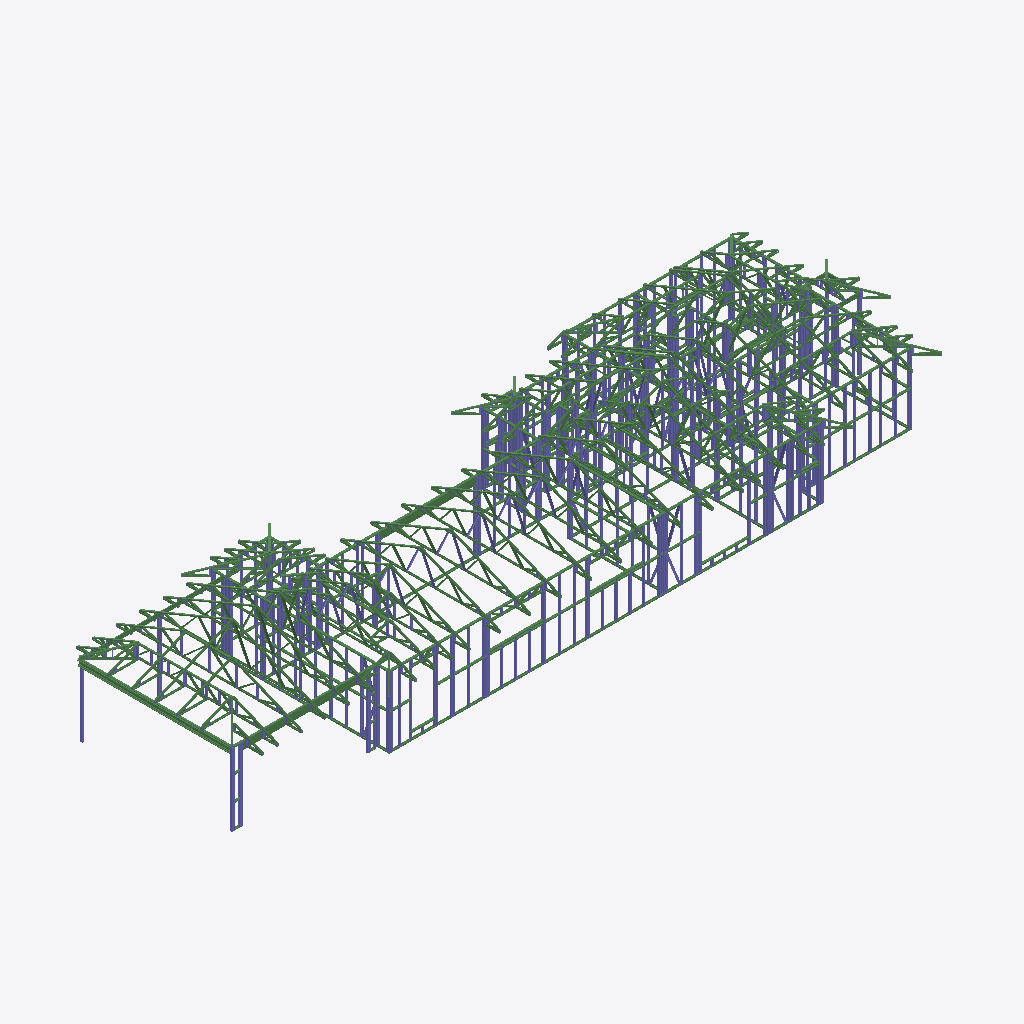
Isometric view of an IFC building model (IFC-SPF (STEP), schema IFC2X3, length unit millimetre), seen from the south-west, elements coloured by IFC class: 226 beams (green), 174 columns (violet).
Extent 28.2 m × 8.6 m × 4.2 m (x, y, z). Storeys (1): BASE LEVEL at 0.00 m. Elements (2083): 1053 IfcBeam, 1030 IfcColumn.

HEADER;
FILE_DESCRIPTION(('ViewDefinition [CoordinationView]'),'2;1');
FILE_NAME('PSF760.ifc','05-12-2025',('IP'),('FRAMECAD'),'9.2.5.20','FRAMECAD Structure','None');
FILE_SCHEMA(('IFC2X3'));
ENDSEC;
DATA;
#1=IFCPROJECT('5FcPJ3b20nMXjIerQuw46g',#2,'PSF760',$,$,'DW1, 1 BANDIANA CRES','Steel Framing',(#7),#12);
#51=IFCBUILDING('bupv8knRiyZClJfx$CC61y',#2,'',$,$,#52,$,$,.ELEMENT.,0.0,0.0,#58);
#57=IFCBUILDINGSTOREY('qOUPqCFG7kGgY8gpGtbqAR',#2,'BASE LEVEL',$,$,$,$,$,.ELEMENT.,0.0);
#7566=IFCBEAM('O3X_9JorpJQfLfwjnPyMdR',#2,'C25024','B4','Purlins',#7568,#7598,$);
#7461=IFCBEAM('5mc2IWNH$_nrLdrbC7rLQb',#2,'C20019','B1','Purlins',#7463,#7493,$);
#7496=IFCBEAM('LUGcGuLkaiJ5x6kP7YbZjg',#2,'C20019','B2','Purlins',#7498,#7528,$);
#8441=IFCBEAM('AqHf3Lr8d0_RThvBbQLGzE',#2,'150 x 50 x 4.0 RHS','B5','SHS & RHS',#8443,#8473,$);
#3086=IFCBEAM('ZRMhjSoGLTxl8ROjyRTFTM',#2,'200x32x0.95 Lintel','L5','LINTEL',#3088,#3118,$);
#40081=IFCBEAM('b55tRgL3eanPsIrwBVKkfp',#2,'70S41-075-550','HN42-T3','B',#40083,#40113,$);
#47746=IFCBEAM('stk69ZXynXF72yj7WPnE3l',#2,'70S41-075-550','HN33-T3','B',#47748,#47778,$);
#68816=IFCBEAM('3SzVvnTr6O8FWG2zH_A46C',#2,'70S41-075-550','N3-T3','B',#68818,#68848,$);
#67906=IFCBEAM('$LTSDhWi8Q2QdrxfvFvLZm',#2,'70S41-075-550','N2-T3','B',#67908,#67938,$);
#74836=IFCBEAM('yaiOXMkkNFxcBeXYbnEMOw',#2,'70S41-075-550','N1-T3','B',#74838,#74868,$);
#72806=IFCBEAM('QKPvt8NJbalXbLTbfejj$m',#2,'70S41-075-550','T2-B2','B',#72808,#72838,$);
#68851=IFCBEAM('t9egtF$ICrflIxAWsB9N5p',#2,'70S41-075-550','N3-B2','B',#68853,#68883,$);
#67941=IFCBEAM('oJnlgVB0IpHqIvMlEjPiR8',#2,'70S41-075-550','N2-B2','B',#67943,#67973,$);
#24926=IFCBEAM('oJUGVYkfNQ0Ctp2ilYSyjs',#2,'89S41-075-550','L23','T_PLATE',#24928,#24958,$);
#58771=IFCBEAM('9e$e_kmopFrz9G5mtseB5R',#2,'70S41-075-550','N6-B2','B',#58773,#58803,$);
#66996=IFCBEAM('Mnv7ZwHIcrfZAPeykt5FYM',#2,'70S41-075-550','N5-T3','B',#66998,#67028,$);
#61466=IFCBEAM('fbc0HPtdVhXKKUTHnDqgTJ',#2,'70S41-075-550','N6-T3','B',#61468,#61498,$);
#62376=IFCBEAM('R0mhsVkrQWOhr2c7kjIHQY',#2,'70S41-075-550','N6-T3','B',#62378,#62408,$);
#63321=IFCBEAM('tMETvgpwLVnrKGQe1Fh2D8',#2,'70S41-075-550','N6-B2','B',#63323,#63353,$);
#63286=IFCBEAM('$5CNmPRApIQeaoCxN7Ibga',#2,'70S41-075-550','N6-T3','B',#63288,#63318,$);
#59646=IFCBEAM('QLuyzdq$5ETYSMxrN5mExY',#2,'70S41-075-550','N6-T3','B',#59648,#59678,$);
#64301=IFCBEAM('DZDenFbTfJ2891otUtCSL2',#2,'70S41-075-550','GI3-T3','B',#64303,#64333,$);
#6586=IFCBEAM('QxF0HrJWIKA4mVgZoy5SS6',#2,'89S41-075-550','L28','T_PLATE',#6588,#6618,$);
#36441=IFCBEAM('NWnfG3zSZoumWrx5JwwM94',#2,'70S41-075-550','GI6-T3','B',#36443,#36473,$);
#56811=IFCBEAM('nILRPe9fl5cW7M0kFX8ToJ',#2,'70S41-075-550','GI2-T4','B',#56813,#56843,$);
#57826=IFCBEAM('E7vbUZG971qSFLNV0z_awT',#2,'70S41-075-550','GI1-T4','B',#57828,#57858,$);
#59681=IFCBEAM('LC42RODXHowPSlgNeshG0A',#2,'70S41-075-550','N6-B2','B',#59683,#59713,$);
#61501=IFCBEAM('ZDZpQ5YAQ5IO5tWI0kvF0Q',#2,'70S41-075-550','N6-B2','B',#61503,#61533,$);
#69026=IFCBEAM('ExY8mFiPVCByT6fmXRgmqP',#2,'70S41-075-550','HN5-T2','B',#69028,#69058,$);
#3961=IFCBEAM('_bjqldnOR9ijXc_fPp9_eb',#2,'89S41-075-550','L31','T_PLATE',#3963,#3993,$);
#58736=IFCBEAM('Qxny6KOms4tdJVeW9m2qd3',#2,'70S41-075-550','N6-T3','B',#58738,#58768,$);
#62411=IFCBEAM('z0H7TIDfxL3SwCn6Rjp51k',#2,'70S41-075-550','N6-B2','B',#62413,#62443,$);
#60556=IFCBEAM('QITSiIWlMCZ9WA0a6u7hzI',#2,'70S41-075-550','N6-T3','B',#60558,#60588,$);
#60591=IFCBEAM('fabhgpbB$W4BkcXFeGIez3',#2,'70S41-075-550','N6-B2','B',#60593,#60623,$);
#57861=IFCBEAM('p8RogyOY37Gj_YZQY_7fVo',#2,'70S41-075-550','GI1-B2','B',#57863,#57893,$);
#6621=IFCBEAM('SoYQIp7LX4ZotfiFvWqusN',#2,'89S41-075-550','L28','B_PLATE',#6623,#6653,$);
#19746=IFCBEAM('y5n2IFY5kp841WnfSaDraO',#2,'89S41-075-550','N4','T_PLATE',#19748,#19778,$);
#10296=IFCBEAM('1dNYyuWyLbKobYXUrTP$Lo',#2,'89S41-075-550','L26','T_PLATE',#10298,#10328,$);
#56846=IFCBEAM('c5ix31WeAXv4DRAZ50lL30',#2,'70S41-075-550','GI2-B2','B',#56848,#56878,$);
#74871=IFCBEAM('ox7P69HqnCaGDiOaNCqujR',#2,'70S41-075-550','N1-B2','B',#74873,#74903,$);
#5361=IFCCOLUMN('u6a$yd7VR2jrGDpNIYZwhU',#2,'89S41-075-550','L27','STUD',#5363,#5393,$);
#5501=IFCCOLUMN('RKqaf850MfodyHePH3u455',#2,'89S41-075-550','L27','STUD',#5503,#5533,$);
#9001=IFCCOLUMN('J9cNnnDVRIrDivr$7I3u98',#2,'89S41-075-550','L25','STUD',#9003,#9033,$);
#10331=IFCBEAM('Oqv_jkLffuNCmxVU3fuRND',#2,'89S41-075-550','L26','B_PLATE',#10333,#10363,$);
#5816=IFCBEAM('Lbl5gLv$ftDnosyVMmpird',#2,'89S41-075-550','L28','N_NOGGIN',#5818,#5848,$);
#47396=IFCBEAM('3mfOGtZYcPORpx1RPobTLJ',#2,'70S41-075-550','HN36-T3','B',#47398,#47428,$);
#39731=IFCBEAM('Whem9ZYJEOSZL3sbaOFTVy',#2,'70S41-075-550','HN44-T3','B',#39733,#39763,$);
#7426=IFCBEAM('YGhrYlEpa0sEywTWmfbiM4',#2,'89S41-075-550','L29','B_PLATE',#7428,#7458,$);
#8966=IFCCOLUMN('qUABE$YAnlNmhIYV4s$Gs2',#2,'89S41-075-550','L25','STUD',#8968,#8998,$);
#24961=IFCBEAM('G1qlRl0szS$Y_LJBdj2n$F',#2,'89S41-075-550','L23','B_PLATE',#24963,#24993,$);
#4836=IFCCOLUMN('9XQ$sSxc14lI9XEXP2koIn',#2,'89S41-075-550','L30','STUD',#4838,#4868,$);
#7391=IFCBEAM('rJ3E8TWyYxtc_HWeJ_JNCl',#2,'89S41-075-550','L29','T_PLATE',#7393,#7423,$);
#8511=IFCCOLUMN('I0kMTqf8sl7CA4Rodud0IO',#2,'89 x 89 x 2.0 SHS','P1','Column',#8513,#8543,$);
#24541=IFCCOLUMN('IBqT3jaBfzaVqo7nk011Gv',#2,'89S41-075-550','L23','STUD',#24543,#24573,$);
#24506=IFCBEAM('6kKRJppjOGbIXc06UPy_wP',#2,'89S41-075-550','L23','N_NOGGIN',#24508,#24538,$);
#10121=IFCCOLUMN('Jwur1SQNdK299us1_hAP8i',#2,'89S41-075-550','L26','STUD',#10123,#10153,$);
#64336=IFCBEAM('1B4lMAwJHnvMudHcVSVUWv',#2,'70S41-075-550','GI3-B2','B',#64338,#64368,$);
#72771=IFCBEAM('Qk5Ohq5ZsQOhHimb53S4O8',#2,'70S41-075-550','T2-T3','B',#72773,#72803,$);
#3996=IFCBEAM('4xW4NPBgze$qIQSfH6CYia',#2,'89S41-075-550','L31','B_PLATE',#3998,#4028,$);
#73856=IFCBEAM('u9oRYBI0QAYNU5FRW7Ma5F',#2,'70S41-075-550','T1-H4','B',#73858,#73888,$);
#9106=IFCCOLUMN('Mkmpe_6R$JbXvaJn66tUlV',#2,'89S41-075-550','L25','STUD',#9108,#9138,$);
#10086=IFCCOLUMN('IUG3o5Brz33m3TKNsf2u2E',#2,'89S41-075-550','L26','STUD',#10088,#10118,$);
#24576=IFCCOLUMN('DZHkYLvNWFJpTVsDzL1RcY',#2,'89S41-075-550','L23','STUD',#24578,#24608,$);
#6376=IFCCOLUMN('oBIiMc4zNT9ZzGkFzNj9XG',#2,'89S41-075-550','L28','STUD',#6378,#6408,$);
#3611=IFCBEAM('RmNUgCUC0UjzB0IqRE4hgH',#2,'89S41-075-550','L31','N_NOGGIN',#3613,#3643,$);
#65281=IFCBEAM('OETUiKjtR5d3MI9Bph2P6E',#2,'70S41-075-550','T6-T3','B',#65283,#65313,$);
#73961=IFCBEAM('$XIfRw1k3FpjuGZVsc9_gR',#2,'70S41-075-550','T1-B2','B',#73963,#73993,$);
#33501=IFCBEAM('9JUqVswGo5tiTRj0ad3QiN',#2,'70S41-075-550','T4-H6','B',#33503,#33533,$);
#15231=IFCBEAM('CoXueS2Z0xAf3AMWZJGhD3',#2,'89S41-075-550','L13','T_PLATE',#15233,#15263,$);
#5746=IFCBEAM('uBkUjgzMW7y6Loe4fSEvpZ',#2,'89S41-075-550','L27','T_PLATE',#5748,#5778,$);
#8196=IFCCOLUMN('Zco8vVpmZb07hmB9mxMsaR',#2,'89S41-075-550','L34','STUD',#8198,#8228,$);
#38646=IFCBEAM('7Z75F8j_EmEucjA7UKThBL',#2,'70S41-075-550','T15-B2','B',#38648,#38678,$);
#9071=IFCCOLUMN('7aGlryW7UAigSugrpO5wbP',#2,'89S41-075-550','L25','STUD',#9073,#9103,$);
#19571=IFCCOLUMN('KI7KpzUgHeMlV$SOydNxOb',#2,'89S41-075-550','N4','STUD',#19573,#19603,$);
#3191=IFCBEAM('JDge93qbLgruDcisVDNHVd',#2,'89S41-075-550','L5','B_PLATE',#3193,#3223,$);
#7111=IFCCOLUMN('pVOPH4lbzXuaR6e9nS5dwW',#2,'89S41-075-550','L29','STUD',#7113,#7143,$);
#18451=IFCCOLUMN('X8y$Ddj1qhsev8PJ7aWneu',#2,'89S41-075-550','L35','STUD',#18453,#18483,$);
#3821=IFCCOLUMN('NY1XZ7ff$JXbd$HWUP1Qn9',#2,'89S41-075-550','L31','STUD',#3823,#3853,$);
#5781=IFCBEAM('m2VzqNeTD4CgeZTv4cfgzR',#2,'89S41-075-550','L27','B_PLATE',#5783,#5813,$);
#35251=IFCBEAM('2hddCT7KPmJLGejUivRtbd',#2,'70S41-075-550','HN27-T3','B',#35253,#35283,$);
#9806=IFCCOLUMN('d1KqH8pY9MHEAx3MUCYR6b',#2,'89S41-075-550','L26','STUD',#9808,#9838,$);
#19431=IFCBEAM('faoISMrwQqNbwI6BKXXdvl',#2,'89S41-075-550','N4','N_NOGGIN',#19433,#19463,$);
#33571=IFCBEAM('7go9NRAI5_pQT00FX0U0pH',#2,'70S41-075-550','T4-B2','B',#33573,#33603,$);
#36511=IFCBEAM('DdGeCvGUKbLix6GSj1R3SH',#2,'70S41-075-550','GI6-B1','B',#36513,#36543,$);
#65316=IFCBEAM('iAl7Rpi70MhuyNT9EhEdAy',#2,'70S41-075-550','T6-B2','B',#65318,#65348,$);
#19781=IFCBEAM('12CgetWGQwuWvs6VU7P0mv',#2,'89S41-075-550','N4','B_PLATE',#19783,#19813,$);
#41866=IFCBEAM('JyVKtobdmy30vXIhi2_r9C',#2,'70S41-075-550','T9-B1','B',#41868,#41898,$);
#8126=IFCCOLUMN('BZeNt1K0DzKKpb9i0b7l5E',#2,'89S41-075-550','L34','STUD',#8128,#8158,$);
#48201=IFCBEAM('aNNLnGP6zdmnJSXZGFx1Ys',#2,'70S41-075-550','HN38-T3','B',#48203,#48233,$);
#66261=IFCBEAM('teTX3LXxJvWYDpmTadduJO',#2,'70S41-075-550','T5-B2','B',#66263,#66293,$);
#7041=IFCCOLUMN('zCHiNk7jXkT1oip_fr9XDp',#2,'89S41-075-550','L29','STUD',#7043,#7073,$);
#69236=IFCBEAM('zbgZYomAiNYKCI_fLb$S2$',#2,'70S41-075-550','HN4-T2','B',#69238,#69268,$);
#48656=IFCBEAM('V5t7RYK0Viiyq2bUKZb0kZ',#2,'70S41-075-550','HN38-T3','B',#48658,#48688,$);
#68781=IFCBEAM('28pQjWPhtM5mwdGjagb4Eq',#2,'70S41-075-550','N3-T3','B',#68783,#68813,$);
#69446=IFCBEAM('70gX7NmpVnqt8zHiqWKZJm',#2,'70S41-075-550','HN4-T2','B',#69448,#69478,$);
#6306=IFCCOLUMN('3Pw_$dtEqDDzjytZ281Bko',#2,'89S41-075-550','L28','STUD',#6308,#6338,$);
#7006=IFCCOLUMN('KdGnEJWm8NKvtqCdy$NYSp',#2,'89S41-075-550','L29','STUD',#7008,#7038,$);
#8476=IFCCOLUMN('6jJmyIUN4Pb2Kv5F9aDqUR',#2,'89 x 89 x 2.0 SHS','P2','Column',#8478,#8508,$);
#9981=IFCCOLUMN('jf0esHmZYihn3td8296opb',#2,'89S41-075-550','L26','STUD',#9983,#10013,$);
#39346=IFCBEAM('HBjZm9Wy6g5ghB13Z2Xg$P',#2,'70S41-075-550','T16-H4','B',#39348,#39378,$);
#41796=IFCBEAM('RlMBOVfrsiYPxRzuqdTasi',#2,'70S41-075-550','T9-H3','B',#41798,#41828,$);
#55061=IFCBEAM('VDM9IRABfGHh9QErUcQWn7',#2,'70S41-075-550','HN7-T3','B',#55063,#55093,$);
#9946=IFCCOLUMN('cdpERoeAgNqkvEpeX3uGFo',#2,'89S41-075-550','L26','STUD',#9948,#9978,$);
#24646=IFCCOLUMN('5rlKrJxGOAZcREugpN0zUx',#2,'89S41-075-550','L23','STUD',#24648,#24678,$);
#34376=IFCBEAM('fh1MHK5xYaElfjhgGAZSpk',#2,'70S41-075-550','T7-B2','B',#34378,#34408,$);
#24786=IFCCOLUMN('fTjOiOd1AN24iywOPYSLTb',#2,'89S41-075-550','L23','STUD',#24788,#24818,$);
#74801=IFCBEAM('CWFFP8VVUI$xnQkp4k9oDI',#2,'70S41-075-550','N1-T3','B',#74803,#74833,$);
#67031=IFCBEAM('tHxN_UeVc5mT2etSQsIt_A',#2,'70S41-075-550','N5-B2','B',#67033,#67063,$);
#67871=IFCBEAM('HTNEsMdqKORoZt6K3J7gUy',#2,'70S41-075-550','N2-T3','B',#67873,#67903,$);
#6166=IFCCOLUMN('lLxkXebCOfaoqowfJdzYb0',#2,'89S41-075-550','L28','STUD',#6168,#6198,$);
#6901=IFCCOLUMN('Z2f9B8J$J2UoVyGXQOUfUb',#2,'89S41-075-550','L29','STUD',#6903,#6933,$);
#8651=IFCCOLUMN('o3IX$qzzUGI7cAPlJyRLAz',#2,'89 x 89 x 2.0 SHS','P4','Column',#8653,#8683,$);
#5011=IFCBEAM('FOXhJT3cm7CAyWgDgMR2n_',#2,'89S41-075-550','L27','N_NOGGIN',#5013,#5043,$);
#6936=IFCCOLUMN('hevCyIrZBYQ6N1OL2FrYNL',#2,'89S41-075-550','L29','STUD',#6938,#6968,$);
#10051=IFCCOLUMN('u976vggtSKxeV2bC8HocEf',#2,'89S41-075-550','L26','STUD',#10053,#10083,$);
#14426=IFCBEAM('iDDbc3BGcB1hnXHfYSGhUf',#2,'89S41-075-550','L19','B_PLATE',#14428,#14458,$);
#30281=IFCBEAM('q1r0yGnjnDQhYi_NV3I1kD',#2,'70S41-075-550','N10-T3','B',#30283,#30313,$);
#32696=IFCBEAM('fQM5ysoEyEPr5ybH6J9jqY',#2,'70S41-075-550','T4-T4','B',#32698,#32728,$);
#7741=IFCCOLUMN('dQ0viThhe6EoZzw6mi3ZwP',#2,'89S41-075-550','L33','STUD',#7743,#7773,$);
#24751=IFCCOLUMN('RS$0jfb80$9KC9J_VoLW5M',#2,'89S41-075-550','L23','STUD',#24753,#24783,$);
#6446=IFCCOLUMN('39aKIU8U7ERyp0g$JCr9J5',#2,'89S41-075-550','L28','STUD',#6448,#6478,$);
#24681=IFCCOLUMN('aHUQ3DWC7pfY$FOhf4rZP8',#2,'89S41-075-550','L23','STUD',#24683,#24713,$);
#22091=IFCBEAM('W4vro3kjS6zuT1uWT$nmtF',#2,'89S41-075-550','L10','T_PLATE',#22093,#22123,$);
#3856=IFCCOLUMN('XoCmUTQY9ueFji0P7zTKMY',#2,'89S41-075-550','L31','STUD',#3858,#3888,$);
#24611=IFCCOLUMN('dPHfNOz4NNw8utDayX6_yZ',#2,'89S41-075-550','L23','STUD',#24613,#24643,$);
#13026=IFCCOLUMN('WCd3QbkdvGOdCQa3TpU0vi',#2,'89S41-075-550','L21','STUD',#13028,#13058,$);
#13236=IFCBEAM('UpsfE$b7w6pH_zCGNgjH0u',#2,'89S41-075-550','L21','T_PLATE',#13238,#13268,$);
#40291=IFCBEAM('XR6c3JyATtVKWS$cyJ6Le$',#2,'70S41-075-550','HN31-T2','B',#40293,#40323,$);
#7216=IFCCOLUMN('00mGLTbhY2Xr30OiRgIr1Z',#2,'89S41-075-550','L29','STUD',#7218,#7248,$);
#3156=IFCBEAM('9htUgm6GoBUrUL_kfxreKG',#2,'89S41-075-550','L5','T_PLATE',#3158,#3188,$);
#24436=IFCBEAM('832Iz1EIr97rO2akKPteEr',#2,'89S41-075-550','L22','B_PLATE',#24438,#24468,$);
#6516=IFCBEAM('0pWprjXJvHjG1bKYRYTd61',#2,'89S41-075-550','L28','SILL',#6518,#6548,$);
#34306=IFCBEAM('9L7bKn3dzUDjZENyHTsWZd',#2,'70S41-075-550','T7-H4','B',#34308,#34338,$);
#5676=IFCBEAM('lJV36iqVVjF42fu8zIK453',#2,'89S41-075-550','L27','SILL',#5678,#5708,$);
#7181=IFCCOLUMN('KGIJl1iB9dEC2Vha5QuUOD',#2,'89S41-075-550','L29','STUD',#7183,#7213,$);
#7776=IFCCOLUMN('6bsXBXaRgKGLSg_XT8mvg7',#2,'89S41-075-550','L33','STUD',#7778,#7808,$);
#18836=IFCBEAM('7baUPDqdVHxfncyvr$KbNi',#2,'89S41-075-550','L35','B_PLATE',#18838,#18868,$);
#62341=IFCBEAM('$lTYWpkFVq8NEW6z1G_HRb',#2,'70S41-075-550','N6-T3','B',#62343,#62373,$);
#63251=IFCBEAM('$PQgBtaZDnPyNLKMOgLs6M',#2,'70S41-075-550','N6-T3','B',#63253,#63283,$);
#7286=IFCCOLUMN('8rZZAGsxgcymFLMpL6FUQF',#2,'89S41-075-550','L29','STUD',#7288,#7318,$);
#60521=IFCBEAM('X8MQFBg1gYTeIZqQhaJ85i',#2,'70S41-075-550','N6-T3','B',#60523,#60553,$);
#4521=IFCCOLUMN('a9rYgg3Q$VXsasbb3WUvZ6',#2,'89S41-075-550','L1','STUD',#4523,#4553,$);
#5536=IFCCOLUMN('7pps6ibhaZkI2nOhjZTuh4',#2,'89S41-075-550','L27','STUD',#5538,#5568,$);
#28916=IFCBEAM('hnvb9JA1J46jfnD4mKvnKR',#2,'70S41-075-550','N8-T4','B',#28918,#28948,$);
#59611=IFCBEAM('_W7uGdVNvnlTgTrpud3Nv9',#2,'70S41-075-550','N6-T3','B',#59613,#59643,$);
#58701=IFCBEAM('7jVxkqZ35oNBaYSZYS15YY',#2,'70S41-075-550','N6-T3','B',#58703,#58733,$);
#21356=IFCCOLUMN('v3ZiSF3AGcc0BkAfQeM3_5',#2,'89S41-075-550','L7','STUD',#21358,#21388,$);
#66191=IFCBEAM('fKTpQ677lDovdTe_kG6x9W',#2,'70S41-075-550','T5-H7','B',#66193,#66223,$);
#2176=IFCCOLUMN('w$jrXo9xoA_zB9TYPp165P',#2,'89S41-075-550','L6','STUD',#2178,#2208,$);
#21321=IFCCOLUMN('dSeeTsjxL6Dta9_WaAl$M6',#2,'89S41-075-550','L7','STUD',#21323,#21353,$);
#66226=IFCBEAM('2zOLKZcB87_OiK6dQ12cOU',#2,'70S41-075-550','T5-T3','B',#66228,#66258,$);
#49251=IFCBEAM('ORgqGY0e_G32ctNs0ViE2C',#2,'70S41-075-550','T13-H3','B',#49253,#49283,$);
#47046=IFCBEAM('mUvzCu68zrOTzGRaylCWy0',#2,'70S41-075-550','HN35-T3','B',#47048,#47078,$);
#2141=IFCCOLUMN('g8f7A5441I3WoqZG$cZk2K',#2,'89S41-075-550','L6','STUD',#2143,#2173,$);
#43721=IFCBEAM('Lg6PkWak2Ay9MmTpjkzWWI',#2,'70S41-075-550','T14-B1','B',#43723,#43753,$);
#61431=IFCBEAM('CsGquP5yt$AzSvVkGrQlUh',#2,'70S41-075-550','N6-T3','B',#61433,#61463,$);
#14741=IFCBEAM('obBtLFc7_tzar4zTX9q1oy',#2,'89S41-075-550','L12','T_PLATE',#14743,#14773,$);
#20411=IFCCOLUMN('o9rr3w6JOFMnnfhUo0meiU',#2,'89S41-075-550','N1','STUD',#20413,#20443,$);
#19641=IFCCOLUMN('$t2lKhEa0AiRiVXltYr_X7',#2,'89S41-075-550','N4','STUD',#19643,#19673,$);
#46346=IFCBEAM('N_xTLUDnBauap_mWqENdkh',#2,'70S41-075-550','HN35-T3','B',#46348,#46378,$);
#2281=IFCBEAM('5Ue5dOpJq7rhAcAqPbl1zZ',#2,'89S41-075-550','L6','T_PLATE',#2283,#2313,$);
#12886=IFCCOLUMN('$blJ7y2txJJWhN0RovGc4C',#2,'89S41-075-550','L21','STUD',#12888,#12918,$);
#73926=IFCBEAM('gGP0dEQW3itSPBigxNtBb1',#2,'70S41-075-550','T1-T3','B',#73928,#73958,$);
#23106=IFCBEAM('Inndq9GfQ1rELEGBo$5l0i',#2,'89S41-075-550','L14','T_PLATE',#23108,#23138,$);
#34341=IFCBEAM('P9nVX9q5lUAgscGnCr9z7c',#2,'70S41-075-550','T7-T3','B',#34343,#34373,$);
#10226=IFCBEAM('D68GQNwNCUKHy0NNbkhIYE',#2,'89S41-075-550','L26','SILL',#10228,#10258,$);
#31086=IFCBEAM('3ScAlKJe6K68cOh89VsUYg',#2,'70S41-075-550','GI4-T3','B',#31088,#31118,$);
#17821=IFCBEAM('ocicP__ISTxvm9NOdDa$Gx',#2,'89S41-075-550','L37','T_PLATE',#17823,#17853,$);
#19466=IFCCOLUMN('q51hetdhgB4Hnw0vz65HkH',#2,'89S41-075-550','N4','STUD',#19468,#19498,$);
#37106=IFCBEAM('kSxR$w2wgyQaGYI1CVerMZ',#2,'70S41-075-550','N13-T4','B',#37108,#37138,$);
#42601=IFCBEAM('PRq1n8dgJ6ALqHhBrjLyyl',#2,'70S41-075-550','GI5-B1','B',#42603,#42633,$);
#39416=IFCBEAM('frssLOB$b0ptwfZdoHaRn$',#2,'70S41-075-550','T16-B2','B',#39418,#39448,$);
#41201=IFCBEAM('amB1XdZKjIuGpKivsEGjqG',#2,'70S41-075-550','T11-T2','B',#41203,#41233,$);
#42916=IFCBEAM('lwTSqcGFFX4OvPxkpzO0jV',#2,'70S41-075-550','HN37-T3','B',#42918,#42948,$);
#21251=IFCCOLUMN('g4XN9cB1dlxk17BOhWLxi3',#2,'89S41-075-550','L7','STUD',#21253,#21283,$);
#34901=IFCBEAM('49kYCtDz18wi0QhKeMjdhe',#2,'70S41-075-550','HN24-T3','B',#34903,#34933,$);
#12606=IFCBEAM('1DP0lpdLQPHPNh0wbFIK0_',#2,'89S41-075-550','L18','B_PLATE',#12608,#12638,$);
#21391=IFCBEAM('xgJGLC5uiPtmeqA5WFxDaI',#2,'89S41-075-550','L7','T_PLATE',#21393,#21423,$);
#38611=IFCBEAM('BdxZuHwFG03_iLmQTji8TQ',#2,'70S41-075-550','T15-T3','B',#38613,#38643,$);
#18696=IFCCOLUMN('5nepKtM6LiH8pJk1lZWgaf',#2,'89S41-075-550','L35','STUD',#18698,#18728,$);
#21181=IFCCOLUMN('_CD80sDt$HYzfexFKAQuec',#2,'89S41-075-550','L7','STUD',#21183,#21213,$);
#2106=IFCCOLUMN('LKE9Bw$xFZqrYwVT4DlFSa',#2,'89S41-075-550','L6','STUD',#2108,#2138,$);
#3471=IFCBEAM('cCvh2sT2IH7RHSvUKOITZ$',#2,'89S41-075-550','L4','T_PLATE',#3473,#3503,$);
#5396=IFCCOLUMN('0TSms8D3kBUqUVyPQw8E1l',#2,'89S41-075-550','L27','STUD',#5398,#5428,$);
#42531=IFCBEAM('eTFNI0BMPHVrWQz9Mq_nYy',#2,'70S41-075-550','GI5-T2','B',#42533,#42563,$);
#18801=IFCBEAM('Px8kN1T$93eU2t4EapmagT',#2,'89S41-075-550','L35','T_PLATE',#18803,#18833,$);
#2001=IFCBEAM('Y_3UPh93rnZUQ18fDax4RW',#2,'89 x 89 x 3.5 SHS','B9','SHS & RHS',#2003,#2033,$);
#41236=IFCBEAM('EShl13A54evMwK5wRHOkC4',#2,'70S41-075-550','T11-B1','B',#41238,#41268,$);
#13131=IFCCOLUMN('oWQfj6voPo7ohnGNCVfgv5',#2,'89S41-075-550','L21','STUD',#13133,#13163,$);
#2211=IFCCOLUMN('TwHtQgEjQ3jlr4E8Qk$4mv',#2,'89S41-075-550','L6','STUD',#2213,#2243,$);
#3646=IFCCOLUMN('axWHrguvVugT3kBNMFK8XT',#2,'89S41-075-550','L31','STUD',#3648,#3678,$);
#8931=IFCCOLUMN('3PuIrVLQF_tba6CHEUwLAq',#2,'89S41-075-550','L25','STUD',#8933,#8963,$);
#12396=IFCCOLUMN('wYUw8IWX1DB5piki31xEcu',#2,'89S41-075-550','L18','STUD',#12398,#12428,$);
#4486=IFCCOLUMN('rEaPpy3vMXO501RESWn8Tz',#2,'89S41-075-550','L1','STUD',#4488,#4518,$);
#5431=IFCCOLUMN('YTb39mlChhpHwrLyR2P3Gz',#2,'89S41-075-550','L27','STUD',#5433,#5463,$);
#6656=IFCBEAM('KnbdjfWHxcIP1AyhvyMiYK',#2,'89S41-075-550','L29','N_NOGGIN',#6658,#6688,$);
#19606=IFCCOLUMN('Z82gIaeu3PgsluqVTk68pj',#2,'89S41-075-550','N4','STUD',#19608,#19638,$);
#72736=IFCBEAM('p$bHY0ARZgSmOTqD2v5cIv',#2,'70S41-075-550','T2-T3','B',#72738,#72768,$);
#13796=IFCBEAM('IYo$CHGEzIBv8f5lyIdJYr',#2,'89S41-075-550','L19','N_NOGGIN',#13798,#13828,$);
#50756=IFCBEAM('nytrVNWI_UBtNimpiwxT$O',#2,'70S41-075-550','HN19-T3','B',#50758,#50788,$);
#21146=IFCCOLUMN('JxXeCtpAO2MnNlaAg_V7cc',#2,'89S41-075-550','L7','STUD',#21148,#21178,$);
ENDSEC;
